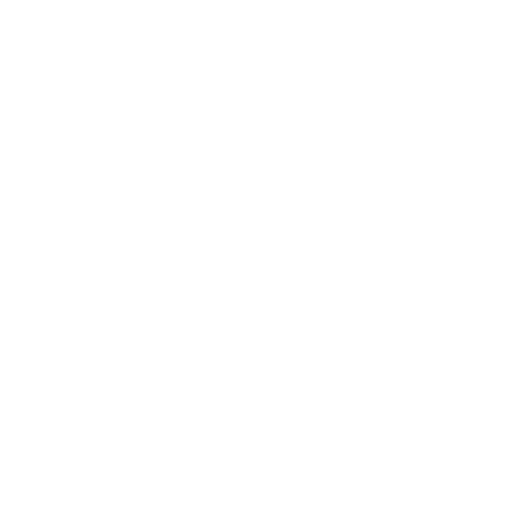
t = 0.00 s
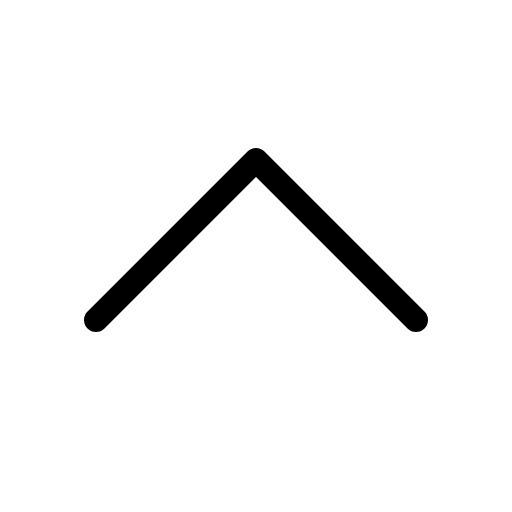
t = 0.38 s
t = 0.75 s: frame unchanged from t = 0.38 s, image omitted
t = 1.13 s: frame unchanged from t = 0.38 s, image omitted

The animated SVG that drew these frames (rendered in a browser with its animation timeline set to each time). Animation: 1 CSS @keyframes rule; one cycle of 1.50 s, repeats indefinitely.

<svg xmlns="http://www.w3.org/2000/svg" viewBox="0 0 256 256">
  <style>
    .draw-line {
      stroke-dasharray: 2000;
      stroke-dashoffset: 0;
    }
    svg:hover .draw-line {
      animation: phosphor-draw-in 1.5s ease-in-out infinite;
    }
    @keyframes phosphor-draw-in {
      0%   { stroke-dashoffset: 2000; }
      100% { stroke-dashoffset: 0; }
    }
  </style><rect width="256" height="256" fill="none"/><polyline points="48 160 128 80 208 160" fill="none" stroke="currentColor" stroke-linecap="round" stroke-linejoin="round" stroke-width="12" class="draw-line" pathLength="1" style="animation-delay: 0s"/></svg>
